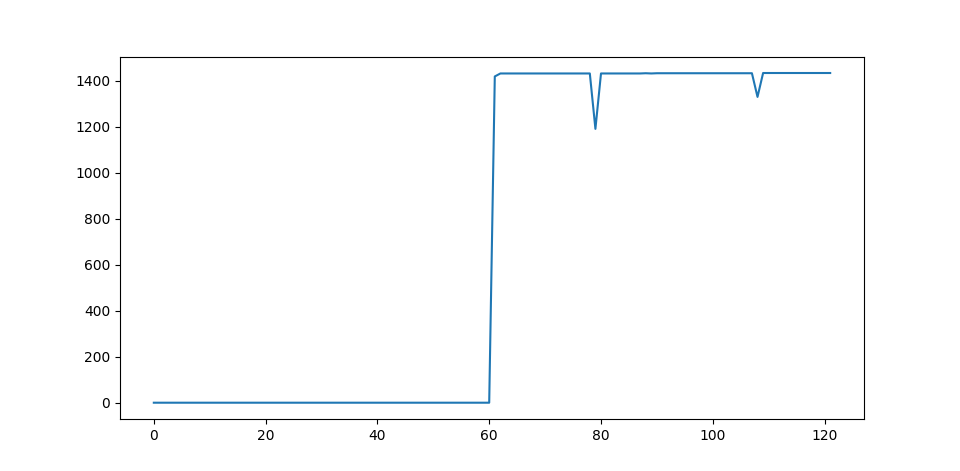

The file beside this chart, header and first rows:
Time [s]	Intensity A	Laser On	AcX	AcY	AcZ	GyX	GyY	GyZ	Ard Temp [C])	MPU Temp [C]
0	0.0	False	1.02	-0.02	-0.06	0.08	-0.24	-0.14	19.2	18.6
1	0.0	False	1.03	-0.02	-0.06	0.0	-0.03	-0.05	22.62	18.55
2	0.0	False	1.03	-0.03	-0.07	0.11	-0.05	-0.18	22.54	18.55
3	0.0	False	1.03	-0.02	-0.05	-0.12	0.02	-0.02	22.62	18.69
4	0.0	False	1.04	-0.02	-0.05	-0.17	-0.08	-0.08	22.62	18.55
5	0.0	False	1.02	-0.02	-0.05	0.02	-0.08	0.08	22.54	18.6
6	0.0	False	1.03	-0.03	-0.06	0.09	-0.02	0.18	22.54	18.6
7	0.0	False	1.03	-0.03	-0.06	0.02	0.09	-0.03	22.62	18.46
8	0.0	False	1.04	-0.03	-0.06	0.14	0.02	-0.18	22.54	18.55
9	0.0	False	1.03	-0.02	-0.06	-0.14	-0.02	0.14	22.54	18.64
10	0.0	False	1.03	-0.03	-0.05	-0.08	-0.08	0.14	22.62	18.55
11	0.0	False	1.03	-0.02	-0.05	-0.05	0.03	-0.12	22.54	18.6
12	0.0	False	1.03	-0.03	-0.05	0.17	0.27	-0.08	22.54	18.64
13	0.0	False	1.03	-0.03	-0.06	0.05	-0.03	-0.23	22.62	18.55
14	0.0	False	1.03	-0.03	-0.05	-0.02	0.05	-0.23	22.54	18.6
15	0.0	False	1.03	-0.03	-0.06	0.08	0.02	0.05	22.62	18.6
16	0.0	False	1.03	-0.03	-0.06	-0.09	-0.03	0.06	22.62	18.6
17	0.0	False	1.03	-0.02	-0.05	0.02	0.03	-0.06	22.62	18.55
18	0.0	False	1.03	-0.02	-0.06	0.08	-0.26	-0.09	22.54	18.5
19	0.0	False	1.03	-0.03	-0.06	0.02	0.09	-0.11	22.62	18.55
20	0.0	False	1.03	-0.03	-0.06	-0.03	0.11	0.12	22.62	18.6
21	0.0	False	1.03	-0.02	-0.06	-0.02	0.03	0.09	22.62	18.41
22	0.0	False	1.03	-0.02	-0.05	-0.15	0.0	0.21	22.62	18.5
23	0.0	False	1.03	-0.03	-0.06	0.09	0.11	-0.09	22.62	18.55
24	0.0	False	1.03	-0.02	-0.06	0.05	0.06	0.05	22.54	18.55
25	0.0	False	1.03	-0.02	-0.06	-0.15	0.05	0.06	22.62	18.55
26	0.0	False	1.04	-0.02	-0.06	0.0	-0.08	0.0	22.54	18.5
27	0.0	False	1.03	-0.02	-0.07	0.15	0.08	0.11	22.62	18.64
28	0.0	False	1.03	-0.03	-0.05	0.08	0.03	0.03	22.62	18.6
29	0.0	False	1.03	-0.03	-0.05	0.02	-0.15	0.03	22.54	18.5
30	0.0	False	1.03	-0.03	-0.06	0.03	-0.14	-0.05	22.62	18.6
31	0.0	False	1.03	-0.03	-0.06	0.23	-0.26	-0.09	22.62	18.46
32	0.0	False	1.03	-0.03	-0.06	-0.12	-0.11	-0.12	22.62	18.6
33	0.0	False	1.03	-0.02	-0.06	0.12	-0.11	0.14	22.62	18.55
34	0.0	False	1.03	-0.02	-0.05	0.15	0.08	0.02	22.54	18.5
35	0.0	False	1.02	-0.03	-0.06	-0.12	0.02	0.0	22.62	18.6
36	0.0	False	1.03	-0.02	-0.06	0.06	0.0	0.08	22.62	18.64
37	0.0	False	1.03	-0.02	-0.06	-0.05	0.03	-0.17	22.62	18.55
38	0.0	False	1.03	-0.02	-0.06	0.05	0.0	0.09	22.62	18.55
39	0.0	False	1.03	-0.03	-0.06	-0.05	-0.05	-0.06	22.54	18.55
40	0.0	False	1.03	-0.03	-0.06	-0.24	-0.17	0.12	22.54	18.6
41	0.0	False	1.03	-0.02	-0.05	0.23	0.0	0.08	22.54	18.6
42	0.0	False	1.03	-0.03	-0.06	0.15	-0.08	0.09	22.62	18.55
43	0.0	False	1.03	-0.02	-0.06	-0.05	0.05	0.02	22.62	18.55
44	0.0	False	1.03	-0.03	-0.06	0.14	-0.05	-0.02	22.62	18.5
45	0.0	False	1.03	-0.03	-0.06	-0.09	0.06	0.02	22.62	18.55
46	0.0	False	1.03	-0.02	-0.06	-0.09	-0.2	0.17	22.62	18.55
47	0.0	False	1.03	-0.03	-0.05	-0.08	-0.09	0.0	22.54	18.5
48	0.0	False	1.03	-0.02	-0.06	0.0	-0.05	-0.08	22.54	18.6
49	0.0	False	1.03	-0.03	-0.06	0.08	-0.2	-0.2	22.54	18.6
50	0.0	False	1.03	-0.03	-0.06	0.08	-0.18	-0.08	22.54	18.55
51	0.0	False	1.03	-0.02	-0.06	0.03	-0.18	-0.09	22.62	18.6
52	0.0	False	1.03	-0.02	-0.05	0.14	0.15	0.12	22.62	18.5
53	0.0	False	1.03	-0.03	-0.05	0.17	-0.15	0.31	22.62	18.6
54	0.0	False	1.03	-0.02	-0.06	-0.11	0.0	0.31	22.62	18.6
55	0.0	False	1.03	-0.03	-0.06	-0.03	-0.02	0.05	22.62	18.55
56	0.0	False	1.03	-0.02	-0.06	0.02	0.14	-0.09	22.54	18.6
57	0.0	False	1.03	-0.02	-0.06	0.03	-0.21	-0.03	22.54	18.5
58	0.0	False	1.03	-0.03	-0.06	-0.03	-0.08	-0.09	22.62	18.6
59	0.0	False	1.03	-0.02	-0.06	-0.02	-0.11	0.2	22.62	18.41
... 62 more rows
